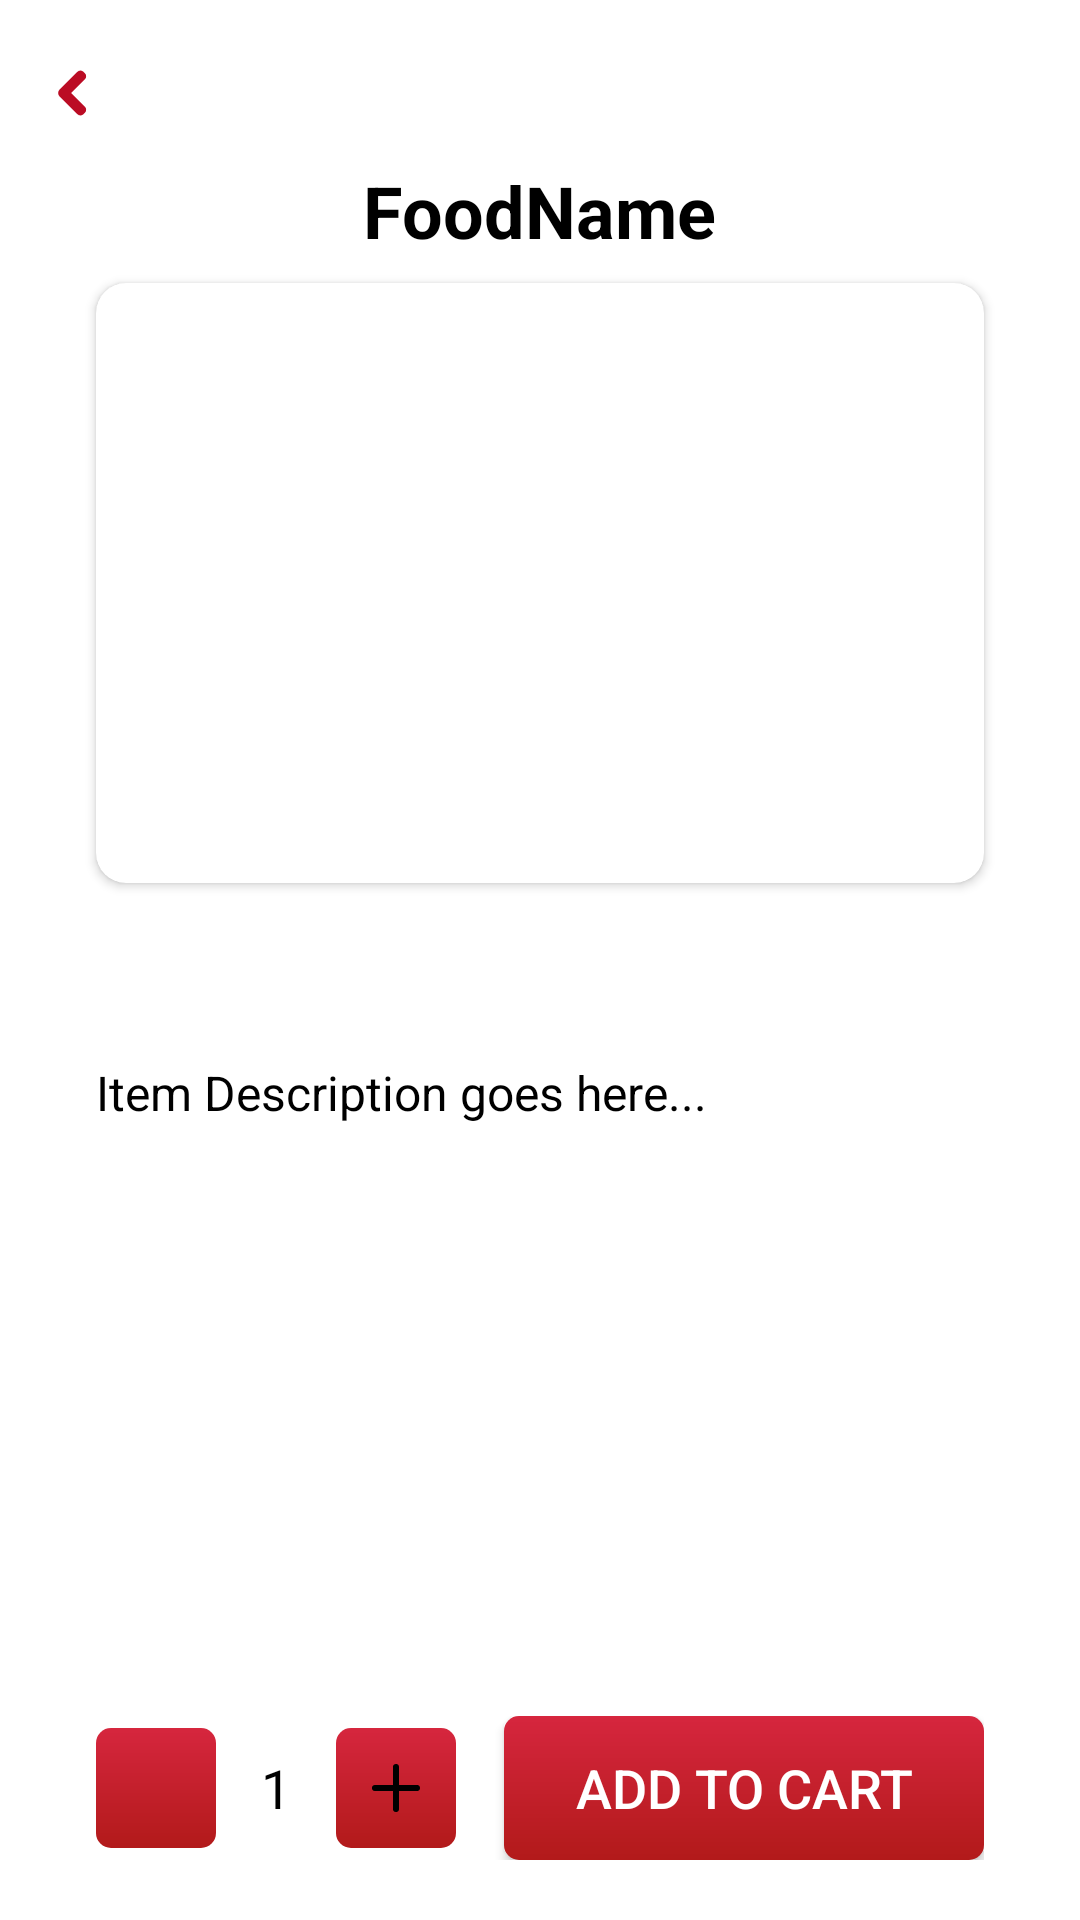

Write the Android layout XML for this screen, with the resource values it uses.
<!-- AndroidManifest.xml: application theme Theme.NaisuPho -->
<!-- res/layout/activity_detail.xml -->
<?xml version="1.0" encoding="utf-8"?>
<androidx.constraintlayout.widget.ConstraintLayout xmlns:android="http://schemas.android.com/apk/res/android"
    xmlns:app="http://schemas.android.com/apk/res-auto"
    xmlns:tools="http://schemas.android.com/tools"
    android:id="@+id/main"
    android:layout_width="match_parent"
    android:layout_height="match_parent"
    tools:context=".DetailActivity">

    
    <ImageButton
        android:id="@+id/backBtn"
        android:layout_width="30dp"
        android:layout_height="30dp"
        android:layout_marginStart="10dp"
        android:layout_marginTop="16dp"
        android:background="@android:color/transparent"
        app:layout_constraintStart_toStartOf="parent"
        app:layout_constraintTop_toTopOf="parent"
        app:srcCompat="@drawable/arrow_left" />

    
    <TextView
        android:id="@+id/detailItemName"
        android:layout_width="wrap_content"
        android:layout_height="wrap_content"
        android:layout_marginTop="8dp"
        android:text="FoodName"
        android:textColor="@color/black"
        android:textSize="24sp"
        android:textStyle="bold"
        app:layout_constraintEnd_toEndOf="parent"
        app:layout_constraintStart_toStartOf="parent"
        app:layout_constraintTop_toBottomOf="@+id/backBtn" />

    
    <androidx.cardview.widget.CardView
        android:id="@+id/cardView4"
        android:layout_width="0dp"
        android:layout_height="200dp"
        android:layout_marginStart="32dp"
        android:layout_marginTop="8dp"
        android:layout_marginEnd="32dp"
        app:cardCornerRadius="10dp"
        app:layout_constraintEnd_toEndOf="parent"
        app:layout_constraintStart_toStartOf="parent"
        app:layout_constraintTop_toBottomOf="@+id/detailItemName">

        <ImageView
            android:id="@+id/DetailItemImage"
            android:layout_width="match_parent"
            android:layout_height="match_parent"
            android:scaleType="centerCrop" />
    </androidx.cardview.widget.CardView>

    
    <TextView
        android:id="@+id/detailItemPrice"
        android:layout_width="wrap_content"
        android:layout_height="wrap_content"
        android:layout_marginTop="16dp"
        android:textColor="@color/black"
        android:textSize="20sp"
        app:layout_constraintEnd_toEndOf="parent"
        app:layout_constraintStart_toStartOf="parent"
        app:layout_constraintTop_toBottomOf="@+id/cardView4" />

    
    <TextView
        android:id="@+id/detailItemDescription"
        android:layout_width="0dp"
        android:layout_height="wrap_content"
        android:layout_marginTop="16dp"
        android:layout_marginStart="32dp"
        android:layout_marginEnd="32dp"
        android:text="Item Description goes here..."
        android:textColor="@color/black"
        android:textSize="16sp"
        app:layout_constraintEnd_toEndOf="parent"
        app:layout_constraintStart_toStartOf="parent"
        app:layout_constraintTop_toBottomOf="@+id/detailItemPrice" />

    
    <LinearLayout
        android:id="@+id/quantityAddToCartLayout"
        android:layout_width="0dp"
        android:layout_height="wrap_content"
        android:layout_marginStart="32dp"
        android:layout_marginEnd="32dp"
        android:layout_marginBottom="20dp"
        android:orientation="horizontal"
        app:layout_constraintEnd_toEndOf="parent"
        app:layout_constraintStart_toStartOf="parent"
        app:layout_constraintBottom_toBottomOf="parent">

        
        <LinearLayout
            android:id="@+id/quantityLayout"
            android:layout_width="wrap_content"
            android:layout_height="wrap_content"
            android:orientation="horizontal"
            android:layout_gravity="center">

            <ImageButton
                android:id="@+id/decrementBtn"
                android:layout_width="40dp"
                android:layout_height="40dp"
                android:background="@drawable/addtocartshape"
                android:src="@drawable/minus" />

            <TextView
                android:id="@+id/quantityText"
                android:layout_width="40dp"
                android:layout_height="40dp"
                android:gravity="center"
                android:text="1"
                android:textColor="@color/black"
                android:textSize="18sp" />

            <ImageButton
                android:id="@+id/incrementBtn"
                android:layout_width="40dp"
                android:layout_height="40dp"
                android:background="@drawable/addtocartshape"
                android:src="@drawable/plus" />
        </LinearLayout>

        
        <androidx.appcompat.widget.AppCompatButton
            android:id="@+id/addToCartBtn"
            android:layout_width="0dp"
            android:layout_height="wrap_content"
            android:layout_marginStart="16dp"
            android:layout_weight="1"
            android:background="@drawable/addtocartshape"
            android:text="@string/add_to_cart_button"
            android:textColor="@color/white"
            android:textSize="18sp" />
    </LinearLayout>

</androidx.constraintlayout.widget.ConstraintLayout>
<!-- resources referenced by this layout -->
<resources>
  <color name="black">#FF000000</color>
  <color name="white">#FFFFFFFF</color>
  <!-- drawable addtocartshape (drawable) -->
  <?xml version="1.0" encoding="utf-8"?>
  <shape xmlns:android="http://schemas.android.com/apk/res/android">
  <corners android:radius="5dp"/>
      <gradient android:startColor="#D6263E"
          android:endColor="#B21A1A" android:angle="-45"/>
  </shape>
  <!-- drawable arrow_left (drawable) -->
  <vector xmlns:android="http://schemas.android.com/apk/res/android"
      android:width="20dp"
      android:height="20dp"
      android:viewportWidth="32"
      android:viewportHeight="32">
    <group
        android:scaleX="-1"
        android:translateX="32">
      <path
          android:pathData="M24.291,14.276L14.705,4.69c-0.878,-0.878 -2.317,-0.878 -3.195,0l-0.8,0.8c-0.878,0.877 -0.878,2.316 0,3.194L18.024,16l-7.315,7.315c-0.878,0.878 -0.878,2.317 0,3.194l0.8,0.8c0.878,0.879 2.317,0.879 3.195,0l9.586,-9.587c0.472,-0.471 0.682,-1.103 0.647,-1.723C24.973,15.38 24.763,14.748 24.291,14.276z"
          android:fillColor="@color/red"/>
    </group>
  </vector>
  <!-- drawable plus (drawable) -->
  <vector xmlns:android="http://schemas.android.com/apk/res/android"
      android:width="16dp"
      android:height="16dp"
      android:viewportWidth="16"
      android:viewportHeight="16">
    <path
        android:pathData="M8,1V15M1,8H15"
        android:strokeLineJoin="round"
        android:strokeWidth="2"
        android:fillColor="#00000000"
        android:strokeColor="@color/black"
        android:strokeLineCap="round"/>
  </vector>
  <string name="add_to_cart_button">Add To Cart</string>
  <style name="Theme.NaisuPho" parent="Base.Theme.NaisuPho" />
  <color name="red">#BB0C24</color>
  <style name="Base.Theme.NaisuPho" parent="Theme.Material3.DayNight.NoActionBar">
          
          
          <item name="android:statusBarColor">@color/your_background_color</item>
          <item name="android:colorBackground">@color/your_background_color</item>
  
          
          <item name="android:windowLightStatusBar">true</item>
      </style>
  <color name="your_background_color">#FFFFFF</color>
</resources>
